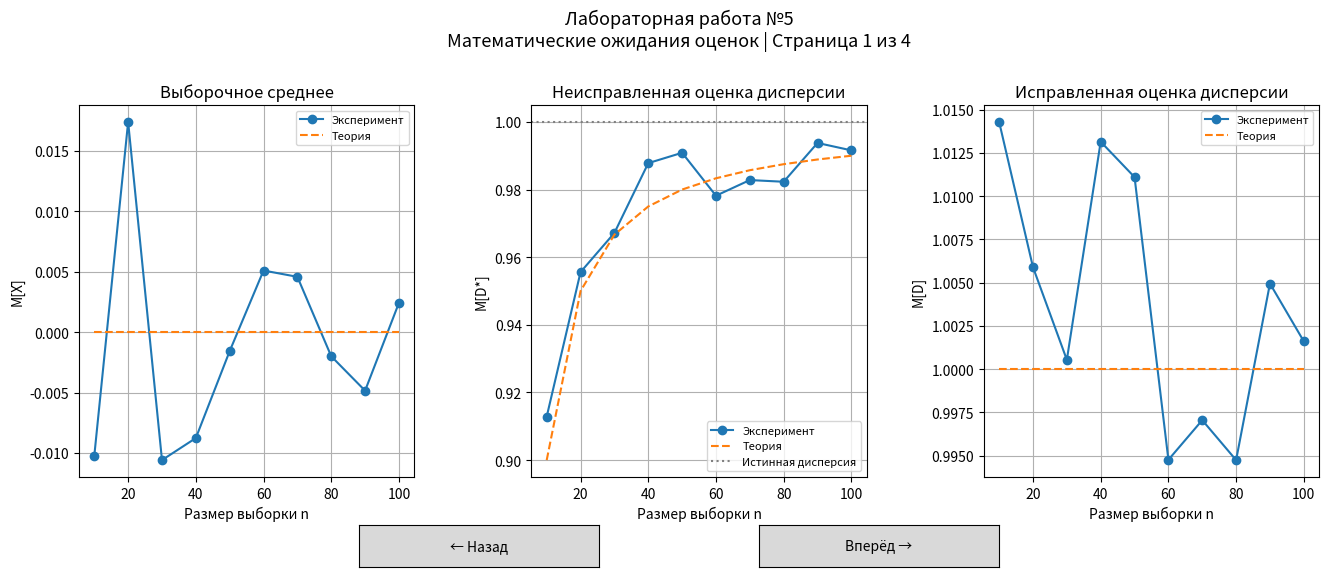

Source code (Python):
import numpy as np
import matplotlib.pyplot as plt
from matplotlib.widgets import Button
from scipy import stats

# ==================================================
# ЛАБОРАТОРНАЯ РАБОТА №5
# Сравнение статистических свойств точечных оценок
# математического ожидания и дисперсии
# ==================================================

# Параметры моделирования
N = 1000
mu = 0
sigma2 = 1
sigma = np.sqrt(sigma2)

sample_sizes = np.arange(10, 101, 10)

# Для воспроизводимости результатов
rng = np.random.default_rng(42)

# ==================================================
# ЧАСТЬ 1. МОДЕЛИРОВАНИЕ
# ==================================================

results = {
    "n": [],
    "mean_mean": [],
    "var_mean": [],
    "mean_var_biased": [],
    "var_var_biased": [],
    "mean_var_unbiased": [],
    "var_var_unbiased": []
}

for n in sample_sizes:

    # Генерируем N выборок размера n из N(0, 1)
    samples = rng.normal(mu, sigma, size=(N, n))

    # Оценка математического ожидания
    mean_estimates = np.mean(samples, axis=1)

    # Неисправленная оценка дисперсии: деление на n
    var_biased = np.var(samples, axis=1, ddof=0)

    # Исправленная оценка дисперсии: деление на n - 1
    var_unbiased = np.var(samples, axis=1, ddof=1)

    # Математические ожидания оценок
    results["n"].append(n)
    results["mean_mean"].append(np.mean(mean_estimates))
    results["mean_var_biased"].append(np.mean(var_biased))
    results["mean_var_unbiased"].append(np.mean(var_unbiased))

    # Дисперсии оценок
    results["var_mean"].append(np.var(mean_estimates, ddof=0))
    results["var_var_biased"].append(np.var(var_biased, ddof=0))
    results["var_var_unbiased"].append(np.var(var_unbiased, ddof=0))

# Преобразуем результаты в массивы
for key in results:
    results[key] = np.array(results[key])

n_values = results["n"]

# ==================================================
# ТЕОРЕТИЧЕСКИЕ ЗНАЧЕНИЯ
# ==================================================

# Выборочное среднее:
# E[X̄] = mu
# Var(X̄) = sigma² / n

theory_mean_mean = np.full(len(n_values), mu)
theory_var_mean = sigma2 / n_values

# Неисправленная оценка дисперсии:
# E[D*] = sigma² * (n - 1) / n
# Var(D*) = 2 * sigma^4 * (n - 1) / n²

theory_mean_var_biased = sigma2 * (n_values - 1) / n_values

theory_var_var_biased = (
    2 * sigma2**2 * (n_values - 1) / n_values**2
)

# Исправленная оценка дисперсии:
# E[D] = sigma²
# Var(D) = 2 * sigma^4 / (n - 1)

theory_mean_var_unbiased = np.full(len(n_values), sigma2)

theory_var_var_unbiased = (
    2 * sigma2**2 / (n_values - 1)
)

# ==================================================
# ВЫВОД ТАБЛИЦ В ТЕРМИНАЛ
# ==================================================

print("\n" + "=" * 100)
print("ЛАБОРАТОРНАЯ РАБОТА №5")
print("N =", N, "| Распределение N(0, 1)")
print("=" * 100)

print("\nТАБЛИЦА 1. Математические ожидания оценок")
print(
    f"{'n':>5}"
    f"{'M[X̄] эксп.':>15}"
    f"{'M[X̄] теор.':>15}"
    f"{'M[D*] эксп.':>15}"
    f"{'M[D*] теор.':>15}"
    f"{'M[D] эксп.':>15}"
    f"{'M[D] теор.':>15}"
)

for i, n in enumerate(n_values):
    print(
        f"{n:5d}"
        f"{results['mean_mean'][i]:15.5f}"
        f"{theory_mean_mean[i]:15.5f}"
        f"{results['mean_var_biased'][i]:15.5f}"
        f"{theory_mean_var_biased[i]:15.5f}"
        f"{results['mean_var_unbiased'][i]:15.5f}"
        f"{theory_mean_var_unbiased[i]:15.5f}"
    )

print("\nТАБЛИЦА 2. Дисперсии оценок")
print(
    f"{'n':>5}"
    f"{'D[X̄] эксп.':>15}"
    f"{'D[X̄] теор.':>15}"
    f"{'D[D*] эксп.':>15}"
    f"{'D[D*] теор.':>15}"
    f"{'D[D] эксп.':>15}"
    f"{'D[D] теор.':>15}"
)

for i, n in enumerate(n_values):
    print(
        f"{n:5d}"
        f"{results['var_mean'][i]:15.5f}"
        f"{theory_var_mean[i]:15.5f}"
        f"{results['var_var_biased'][i]:15.5f}"
        f"{theory_var_var_biased[i]:15.5f}"
        f"{results['var_var_unbiased'][i]:15.5f}"
        f"{theory_var_var_unbiased[i]:15.5f}"
    )

# ==================================================
# ПОДГОТОВКА ДАННЫХ ДЛЯ ФУНКЦИЙ РАСПРЕДЕЛЕНИЯ
# ==================================================

cdf_results = {}

for n in [10, 100]:

    samples = rng.normal(mu, sigma, size=(N, n))

    means = np.mean(samples, axis=1)
    d_biased = np.var(samples, axis=1, ddof=0)
    d_unbiased = np.var(samples, axis=1, ddof=1)

    cdf_results[n] = {
        "mean": np.sort(means),
        "biased": np.sort(d_biased),
        "unbiased": np.sort(d_unbiased),
        "ecdf": np.arange(1, N + 1) / N
    }

# ==================================================
# СОЗДАНИЕ СТРАНИЦ С ГРАФИКАМИ
# ==================================================

pages = []

# Страница 1. Математические ожидания
pages.append({
    "type": "statistics",
    "title": "Математические ожидания оценок",
    "plots": [
        {
            "title": "Выборочное среднее",
            "emp": results["mean_mean"],
            "theory": theory_mean_mean,
            "ylabel": "M[X̄]"
        },
        {
            "title": "Неисправленная оценка дисперсии",
            "emp": results["mean_var_biased"],
            "theory": theory_mean_var_biased,
            "ylabel": "M[D*]"
        },
        {
            "title": "Исправленная оценка дисперсии",
            "emp": results["mean_var_unbiased"],
            "theory": theory_mean_var_unbiased,
            "ylabel": "M[D]"
        }
    ]
})

# Страница 2. Дисперсии оценок
pages.append({
    "type": "statistics",
    "title": "Дисперсии оценок",
    "plots": [
        {
            "title": "Дисперсия выборочного среднего",
            "emp": results["var_mean"],
            "theory": theory_var_mean,
            "ylabel": "D[X̄]"
        },
        {
            "title": "Дисперсия неисправленной оценки",
            "emp": results["var_var_biased"],
            "theory": theory_var_var_biased,
            "ylabel": "D[D*]"
        },
        {
            "title": "Дисперсия исправленной оценки",
            "emp": results["var_var_unbiased"],
            "theory": theory_var_var_unbiased,
            "ylabel": "D[D]"
        }
    ]
})

# Страницы 3 и 4. Функции распределения
for n in [10, 100]:
    pages.append({
        "type": "cdf",
        "title": f"Функции распределения, n = {n}",
        "n": n
    })

# ==================================================
# ИНТЕРАКТИВНОЕ ОКНО
# ==================================================

current_page = 0

fig, axes = plt.subplots(1, 3, figsize=(16, 6))

plt.subplots_adjust(
    bottom=0.20,
    top=0.82,
    wspace=0.35
)


def update_page():

    page = pages[current_page]

    for ax in axes:
        ax.clear()

    # ----------------------------------------------
    # ГРАФИКИ МАТЕМАТИЧЕСКИХ ОЖИДАНИЙ И ДИСПЕРСИЙ
    # ----------------------------------------------

    if page["type"] == "statistics":

        for i, plot in enumerate(page["plots"]):

            ax = axes[i]

            ax.plot(
                n_values,
                plot["emp"],
                "o-",
                label="Эксперимент"
            )

            ax.plot(
                n_values,
                plot["theory"],
                "--",
                label="Теория"
            )

            # Истинные параметры для наглядности
            if current_page == 0 and i == 1:
                ax.axhline(
                    sigma2,
                    color="gray",
                    linestyle=":",
                    label="Истинная дисперсия"
                )

            ax.set_title(plot["title"])
            ax.set_xlabel("Размер выборки n")
            ax.set_ylabel(plot["ylabel"])
            ax.grid(True)
            ax.legend(fontsize=8)

    # ----------------------------------------------
    # ФУНКЦИИ РАСПРЕДЕЛЕНИЯ
    # ----------------------------------------------

    else:

        n = page["n"]
        data = cdf_results[n]
        y = data["ecdf"]

        # График 1. Выборочное среднее
        ax = axes[0]
        x_mean = data["mean"]

        ax.step(
            x_mean,
            y,
            where="post",
            label="Эмпирическая ФР"
        )

        x = np.linspace(x_mean.min(), x_mean.max(), 500)

        ax.plot(
            x,
            stats.norm.cdf(
                x,
                loc=mu,
                scale=sigma / np.sqrt(n)
            ),
            "--",
            label="Теоретическая ФР"
        )

        ax.set_title("ФР выборочного среднего")
        ax.set_xlabel("Значение")
        ax.set_ylabel("F(x)")
        ax.grid(True)
        ax.legend(fontsize=8)

        # График 2. Неисправленная дисперсия
        ax = axes[1]
        x_biased = data["biased"]

        ax.step(
            x_biased,
            y,
            where="post",
            label="Эмпирическая ФР"
        )

        x = np.linspace(0, x_biased.max() * 1.05, 500)

        ax.plot(
            x,
            stats.chi2.cdf(
                n * x / sigma2,
                df=n - 1
            ),
            "--",
            label="Теоретическая ФР"
        )

        ax.set_title("ФР неисправленной D*")
        ax.set_xlabel("Значение")
        ax.set_ylabel("F(x)")
        ax.grid(True)
        ax.legend(fontsize=8)

        # График 3. Исправленная дисперсия
        ax = axes[2]
        x_unbiased = data["unbiased"]

        ax.step(
            x_unbiased,
            y,
            where="post",
            label="Эмпирическая ФР"
        )

        x = np.linspace(0, x_unbiased.max() * 1.05, 500)

        ax.plot(
            x,
            stats.chi2.cdf(
                (n - 1) * x / sigma2,
                df=n - 1
            ),
            "--",
            label="Теоретическая ФР"
        )

        ax.set_title("ФР исправленной D")
        ax.set_xlabel("Значение")
        ax.set_ylabel("F(x)")
        ax.grid(True)
        ax.legend(fontsize=8)

    fig.suptitle(
        "Лабораторная работа №5\n"
        + page["title"]
        + f" | Страница {current_page + 1} из {len(pages)}",
        fontsize=13
    )

    fig.canvas.draw_idle()



# ==================================================
# КНОПКИ И ПЕРЕКЛЮЧЕНИЕ СТРАНИЦ СТРЕЛКАМИ
# ==================================================

ax_previous = plt.axes((0.30, 0.05, 0.15, 0.07))
button_previous = Button(ax_previous, "← Назад")

ax_next = plt.axes((0.55, 0.05, 0.15, 0.07))
button_next = Button(ax_next, "Вперёд →")


def previous_page(event=None):
    global current_page
    # С первой страницы переходим на последнюю
    current_page = (current_page - 1) % len(pages)
    update_page()


def next_page(event=None):
    global current_page
    # С последней страницы переходим на первую
    current_page = (current_page + 1) % len(pages)
    update_page()


# Обработчики кнопок мыши
button_previous.on_clicked(previous_page)
button_next.on_clicked(next_page)


# Обработчик стрелок клавиатуры
def on_key(event):
    if event.key == "right":
        next_page()
    elif event.key == "left":
        previous_page()


fig.canvas.mpl_connect("key_press_event", on_key)

# Показываем первую страницу
update_page()
plt.show()
